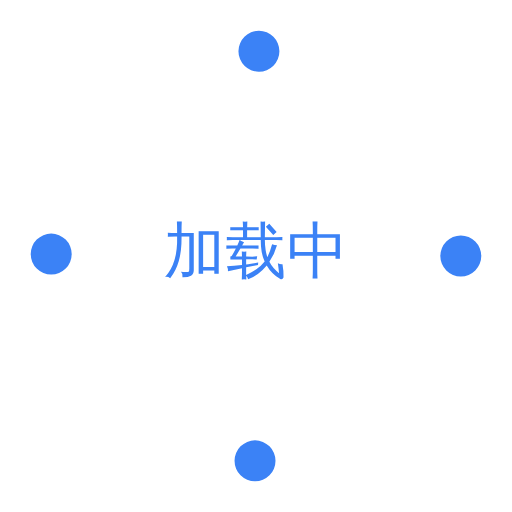
t = 0.00 s
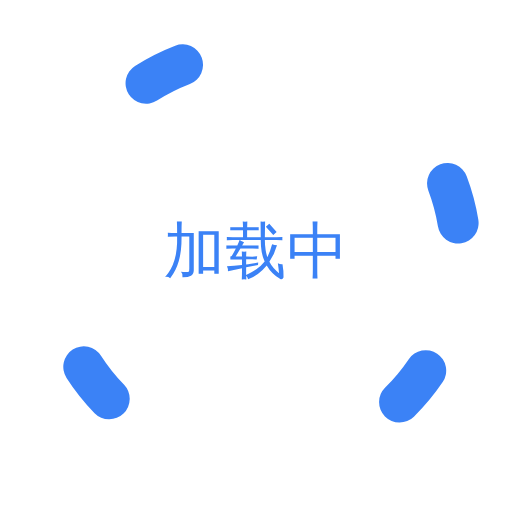
t = 0.25 s
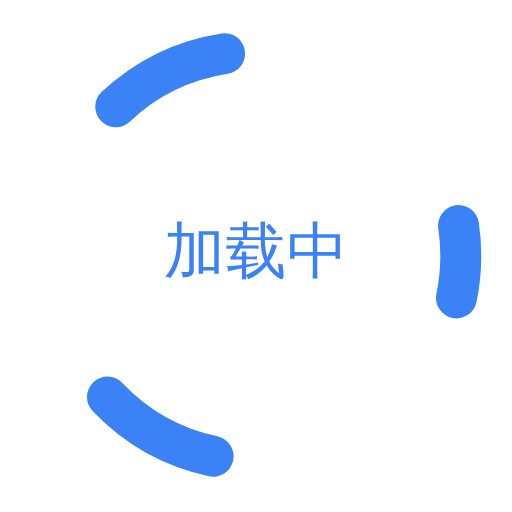
t = 0.75 s
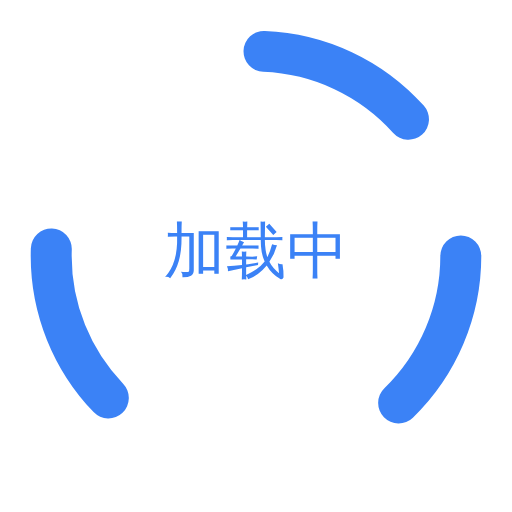
t = 1.00 s
t = 1.25 s: frame unchanged from t = 0.75 s, image omitted
t = 1.75 s: frame unchanged from t = 0.25 s, image omitted

The animated SVG that drew these frames (rendered in a browser with its animation timeline set to each time). Animation: 2 SMIL elements (animate=2); one cycle of 2.00 s, repeats indefinitely.

<svg viewBox="0 0 100 100" xmlns="http://www.w3.org/2000/svg">
  <circle cx="50" cy="50" r="40" stroke="#3b82f6" stroke-width="8" fill="none" stroke-linecap="round" stroke-dasharray="63" stroke-dashoffset="63">
    <animate attributeName="stroke-dashoffset" dur="2s" values="63;0;63" repeatCount="indefinite"/>
    <animate attributeName="stroke-dasharray" dur="2s" values="0 63;32 63;0 63" repeatCount="indefinite"/>
  </circle>
  <text x="50" y="50" text-anchor="middle" dominant-baseline="middle" font-family="Arial, sans-serif" font-size="12" fill="#3b82f6">加载中</text>
</svg>
